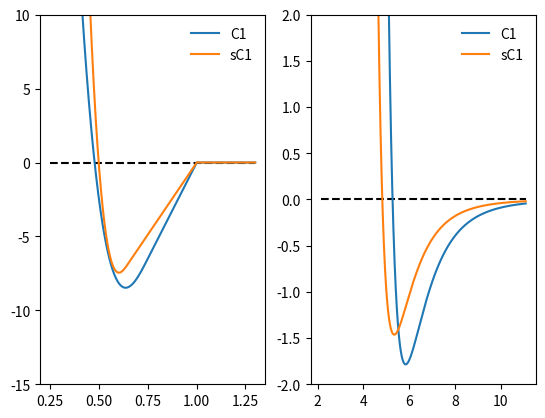

Reproduce this figure in Python.
import numpy as np 
import matplotlib.pyplot as plt

def lj(x, sigma=4.7, epsilon=3.5):
    frac = sigma/x
    return 24*(epsilon/sigma) * (2*frac**13 - frac**7)

def mdpd(x, a=-26, b=7.91, rc=1, rd=0.75  ):
    wc = 1-x/rc
    wd = 1-x/rd
    rho = 15/(2*np.pi*rd**3)*wd**2
    att = a/rc**4*wc
    att[ x > rc] = 0
    rep = b/rd**4*wd*2*rho
    rep[ x > rd] = 0
    return att+rep

rij = np.linspace(0.25, 1.3, 10000)

fig, (ax1, ax2) = plt.subplots(1,2)

ax1.plot([rij[0], rij[-1]], [0,0], 'k--')
ax1.plot(rij, mdpd(rij), label = 'C1')
ax1.plot(rij, mdpd(rij, rd=0.65, rc=.65/.65, a=-26*.75), label = 'sC1')
ax1.set_ylim(-15,10)
ax1.legend(frameon=False)

rij *= 8.54
ax2.plot([rij[0], rij[-1]], [0,0], 'k--')
ax2.plot(rij, lj(rij), label = 'C1')
ax2.plot(rij, lj(rij, sigma=4.3, epsilon=.75*3.5), label = 'sC1')
ax2.set_ylim(-2,2)
ax2.legend(frameon=False)

plt.show()